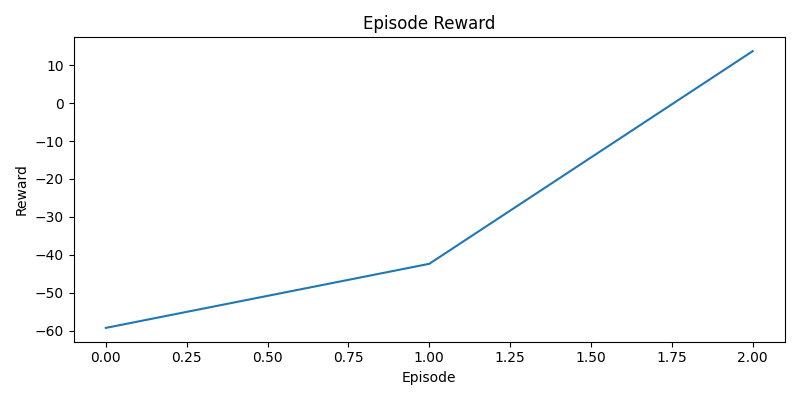

The table this chart was drawn from, first rows:
episode, reward
1, -59.3
2, -42.4
3, 13.7
